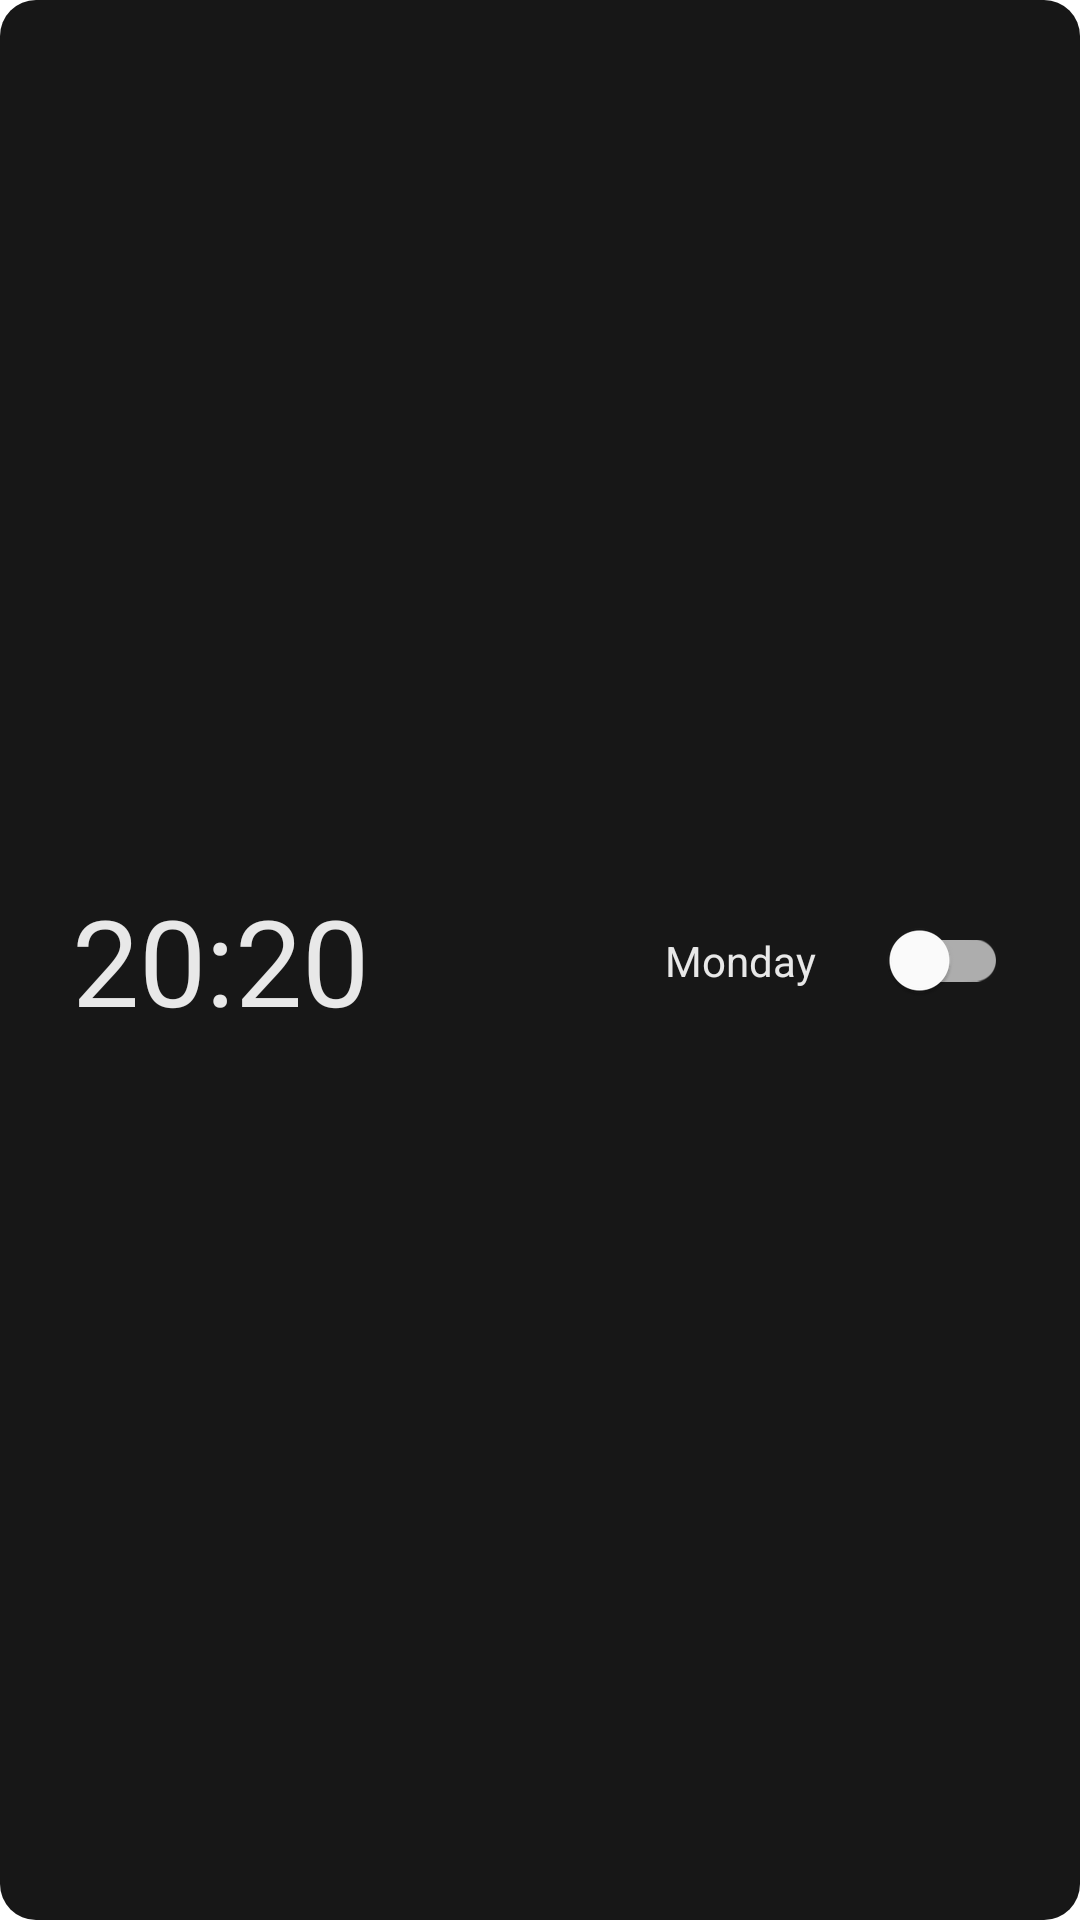

Here is an Android app screen rendered from its layout file. Give the layout XML and the strings, colors and styles it references.
<!-- AndroidManifest.xml: application theme Theme.Testbackgroundtask -->
<!-- res/layout/view_holder_alarm.xml -->
<?xml version="1.0" encoding="utf-8"?>
<androidx.constraintlayout.widget.ConstraintLayout
    android:id="@+id/view_holder_alarm_container"
    xmlns:android="http://schemas.android.com/apk/res/android"
    xmlns:app="http://schemas.android.com/apk/res-auto"
    android:layout_marginTop="6dp"
    android:layout_width="match_parent"
    android:layout_height="wrap_content"
    android:background="@drawable/bg_alarm_selector">

    <TextView
        android:id="@+id/view_holder_alarm_time"
        android:layout_width="wrap_content"
        android:layout_height="wrap_content"
        android:layout_marginTop="24dp"
        android:layout_marginBottom="24dp"
        android:layout_marginLeft="24dp"
        android:text="20:20"
        android:textSize="40sp"
        android:textColor="@color/white_200"
        app:layout_constraintBottom_toBottomOf="parent"
        app:layout_constraintLeft_toLeftOf="@id/view_holder_alarm_container"
        app:layout_constraintTop_toTopOf="parent" />

    <TextView
        android:id="@+id/view_holder_alarm_repeat"
        android:layout_width="wrap_content"
        android:layout_height="wrap_content"
        android:text="Monday"
        android:textColor="@color/white_200"
        android:layout_marginEnd="16sp"
        app:layout_constraintBottom_toBottomOf="parent"
        app:layout_constraintEnd_toStartOf="@+id/view_holder_alarm_switch"
        app:layout_constraintTop_toTopOf="parent" />

    <com.google.android.material.switchmaterial.SwitchMaterial
        android:id="@+id/view_holder_alarm_switch"
        android:layout_width="wrap_content"
        android:layout_height="wrap_content"
        android:layout_marginEnd="24dp"
        app:layout_constraintBottom_toBottomOf="parent"
        app:layout_constraintEnd_toEndOf="parent"
        app:layout_constraintTop_toTopOf="parent" />

</androidx.constraintlayout.widget.ConstraintLayout>
<!-- resources referenced by this layout -->
<resources>
  <color name="white_200">#e8e8e8</color>
  <!-- drawable bg_alarm_selector (drawable) -->
  <?xml version="1.0" encoding="utf-8"?>
  <selector xmlns:android="http://schemas.android.com/apk/res/android">
  
      <item android:drawable="@drawable/bg_alarm_holder_activated"
          android:state_activated="true"/>
      <item android:drawable="@drawable/bg_alarm_holder_deactivated"
          android:state_activated="false"/>
  </selector>
  <style name="Theme.Testbackgroundtask" parent="Theme.MaterialComponents.DayNight.NoActionBar">
          
          <item name="colorPrimary">@color/purple_500</item>
          <item name="colorPrimaryVariant">@color/purple_700</item>
          <item name="colorOnPrimary">@color/white</item>
          
          <item name="colorSecondary">@color/teal_200</item>
          <item name="colorSecondaryVariant">@color/teal_700</item>
          <item name="colorOnSecondary">@color/black</item>
          
          <item name="android:statusBarColor" tools:targetApi="l">?attr/colorPrimaryVariant</item>
          
  
          <item name="windowActionModeOverlay">true</item>
          <item name="actionModeStyle">@style/Widget.App.ActionMode</item>
          <item name="actionModeCloseDrawable">@drawable/ic_baseline_close_24</item>
          <item name="actionBarTheme">@style/ThemeOverlay.MaterialComponents.Dark.ActionBar</item>
      </style>
  <!-- drawable bg_alarm_holder_activated (drawable) -->
  <?xml version="1.0" encoding="utf-8"?>
  <shape xmlns:android="http://schemas.android.com/apk/res/android">
  
      <solid android:color="@color/card_activated"/>
      <corners android:radius="12dp"/>
  
  </shape>
  <!-- drawable bg_alarm_holder_deactivated (drawable) -->
  <?xml version="1.0" encoding="utf-8"?>
  <shape xmlns:android="http://schemas.android.com/apk/res/android">
  
      <solid android:color="@color/card_deactivated"/>
      <corners android:radius="12dp"/>
  
  </shape>
  <color name="purple_500">#FF6200EE</color>
  <color name="purple_700">#FF3700B3</color>
  <color name="white">#FFFFFFFF</color>
  <color name="teal_200">#FF03DAC5</color>
  <color name="teal_700">#FF018786</color>
  <color name="black">#FF000000</color>
  <style name="Widget.App.ActionMode" parent="Widget.AppCompat.ActionMode">
          <item name="titleTextStyle">?attr/textAppearanceHeadline6</item>
          <item name="subtitleTextStyle">?attr/textAppearanceSubtitle1</item>
          <item name="background">@color/purple_500</item>
      </style>
  <color name="card_activated">#454545</color>
  <color name="card_deactivated">#171717</color>
</resources>
